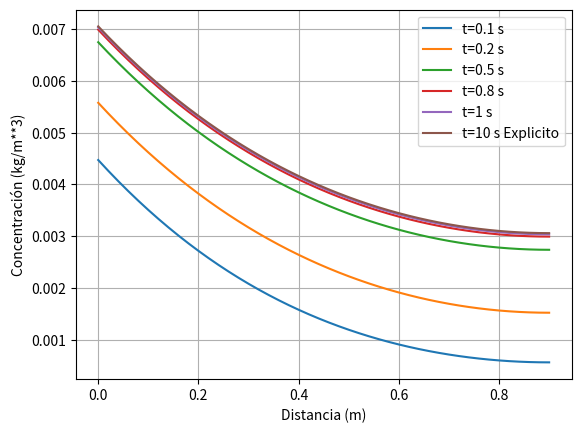

Recreate this plot in Python.
# -*- coding: utf-8 -*-
"""
Created on Sat Dec  5 08:38:08 2020

[redacted]
"""
import numpy as np
import matplotlib.pyplot as plt

D = 1.8 #m**2/s
L = 0.9 #m
U = 0.2 #m/s
c_ref = 0.1 #kg/m**3
k = 5 #k**-1
tao = L/U
dt = 0.0001/tao
tf = 10/tao
it = int(tf/dt)
dx = 0.02/L
n = int(1/dx)+1
nodos = n

mat_actual = np.zeros((nodos,nodos))
C = np.zeros(nodos)
vec_F = np.zeros(nodos)

mat_C = np.zeros((nodos,it+1))

a0 = D/(L*U)
a1 = k*L/U
a2 = U*L/D

b = 2*a0*dt/dx**2
b1 = -b - a1*dt + 1
b2 = b/2 - dt/(2*dx)
b3 = b/2 + dt/(2*dx)
b4 = 2*a2*a0*dt/dx + a2*dt

eq = 0 

for i in range(n):
    nc = eq
    nl = nc - 1
    nr = nc + 1
    if (i == 0):
        mat_actual[eq,nc] = b1-b4
        mat_actual[eq,nr] = b #b2+b3
        vec_F[eq] = b4
        #print("Nodos a la izquierda")
    elif (i<n-1):
        mat_actual[eq,nc]= b1
        mat_actual[eq,nr]= b2
        mat_actual[eq,nl]= b3
        #print("Nodos internos")
    else:
        mat_actual[eq,nc] = b1
        mat_actual[eq,nl] = b
        #print("Nodo a la derecha")
    eq += 1

for j in range(1,it+1):
    #print("iteracion: ",j)
    C = (mat_actual@C) + vec_F
    mat_C[:,j] = C*c_ref

x = np.zeros(n)
for i in range(n):
    x[i] = dx*(i)*L

plt.plot(x,mat_C[:,int(0.01*it)],label="t=0.1 s")  
plt.plot(x,mat_C[:,int(0.02*it)],label="t=0.2 s")  
plt.plot(x,mat_C[:,int(0.05*it)],label="t=0.5 s")   
plt.plot(x,mat_C[:,int(0.08*it)],label="t=0.8 s")  
plt.plot(x,mat_C[:,int(0.1*it)],label="t=1 s") 
plt.plot(x,mat_C[:,int(it)],label="t=10 s Explicito")    
plt.legend(loc="upper right")
plt.xlabel('Distancia (m)')
plt.ylabel('Concentración (kg/m**3)')
plt.grid()
plt.show()       
"""
fig = plt.figure()
plt.style.use('classic')
ims = []

def imagen(c):
    w = 10
    im = np.ones((w,w*len(c)))
    for i in range(len(c)):
        im[:,w*i:w*i+w] *= c[i]
    return im #(im * 255 / np.max(im)).astype('uint8')
 
for i in range(1,it):
    im = plt.imshow(imagen(mat_C[:,i]), animated=True)
    #imsave('imagenes/test'+str(i)+'.png', imagen(mat_C[:,i]))


ani = animation.ArtistAnimation(fig, ims, interval=10, blit=True,
                                repeat_delay=100)

writergif = animation.PillowWriter(fps=1)
#ani.save('dynamic_images.gif',writer=writergif)
plt.colorbar()
plt.show()
"""
